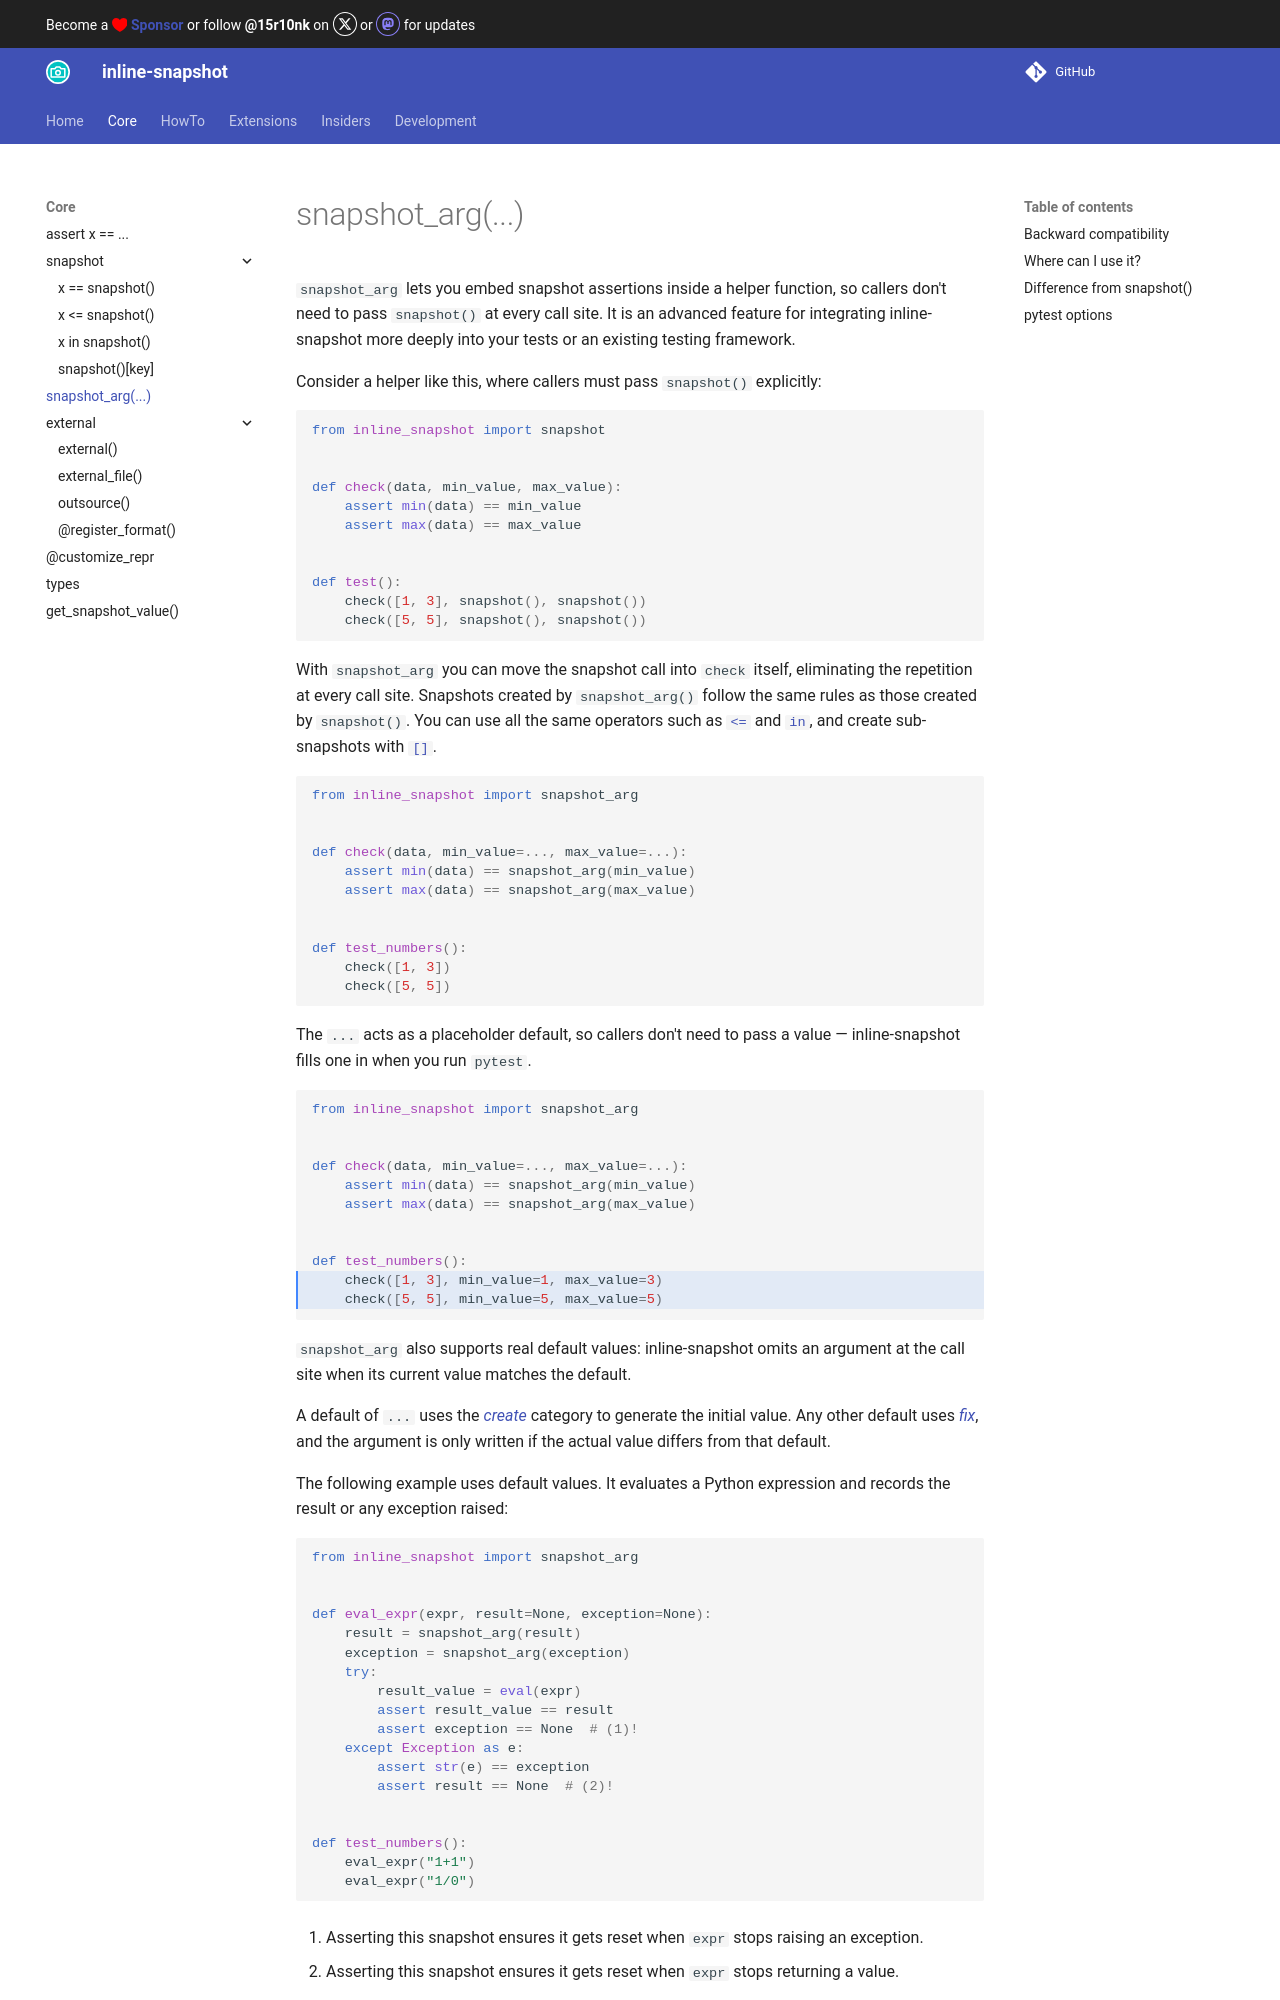

repository: 15r10nk/inline-snapshot · page: 0.35/snapshot_arg/index.html · generator: mkdocs

# snapshot_arg(...)

`snapshot_arg` lets you embed snapshot assertions inside a helper function, so callers don't need to pass `snapshot()` at every call site.
It is an advanced feature for integrating inline-snapshot more deeply into your tests or an existing testing framework.

Consider a helper like this, where callers must pass `snapshot()` explicitly:

``` python
from inline_snapshot import snapshot


def check(data, min_value, max_value):
    assert min(data) == min_value
    assert max(data) == max_value


def test():
    check([1, 3], snapshot(), snapshot())
    check([5, 5], snapshot(), snapshot())
```

With `snapshot_arg` you can move the snapshot call into `check` itself, eliminating the repetition at every call site.
Snapshots created by `snapshot_arg()` follow the same rules as those created by `snapshot()`. You can use all the same operators such as [`<=`](cmp_snapshot.md) and [`in`](in_snapshot.md), and create sub-snapshots with [`[]`](getitem_snapshot.md).

<!-- inline-snapshot: first_block outcome-passed=1 outcome-errors=1 -->
``` python
from inline_snapshot import snapshot_arg


def check(data, min_value=..., max_value=...):
    assert min(data) == snapshot_arg(min_value)
    assert max(data) == snapshot_arg(max_value)


def test_numbers():
    check([1, 3])
    check([5, 5])
```
The `...` acts as a placeholder default, so callers don't need to pass a value — inline-snapshot fills one in when you run `pytest`.

<!-- inline-snapshot: create outcome-passed=1 outcome-errors=1 -->
``` python hl_lines="10 11"
from inline_snapshot import snapshot_arg


def check(data, min_value=..., max_value=...):
    assert min(data) == snapshot_arg(min_value)
    assert max(data) == snapshot_arg(max_value)


def test_numbers():
    check([1, 3], min_value=1, max_value=3)
    check([5, 5], min_value=5, max_value=5)
```

`snapshot_arg` also supports real default values: inline-snapshot omits an argument at the call site when its current value matches the default.

A default of `...` uses the [*create*](categories.md#create) category to generate the initial value. Any other default uses [*fix*](categories.md#fix), and the argument is only written if the actual value differs from that default.

The following example uses default values. It evaluates a Python expression and records the result or any exception raised:

<!-- inline-snapshot: first_block outcome-failed=1 outcome-errors=1 -->
``` python
from inline_snapshot import snapshot_arg


def eval_expr(expr, result=None, exception=None):
    result = snapshot_arg(result)
    exception = snapshot_arg(exception)
    try:
        result_value = eval(expr)
        assert result_value == result
        assert exception == None  # (1)!
    except Exception as e:
        assert str(e) == exception
        assert result == None  # (2)!


def test_numbers():
    eval_expr("1+1")
    eval_expr("1/0")
```

1. Asserting this snapshot ensures it gets reset when `expr` stops raising an exception.

2. Asserting this snapshot ensures it gets reset when `expr` stops returning a value.

We are using `None` as the default because we want to omit the argument when its value matches the default.
Running with `--inline-snapshot=fix` fills in only the arguments whose value differs from the default:

<!-- inline-snapshot: fix outcome-passed=1 outcome-errors=1 -->
``` python hl_lines="17 18"
from inline_snapshot import snapshot_arg
